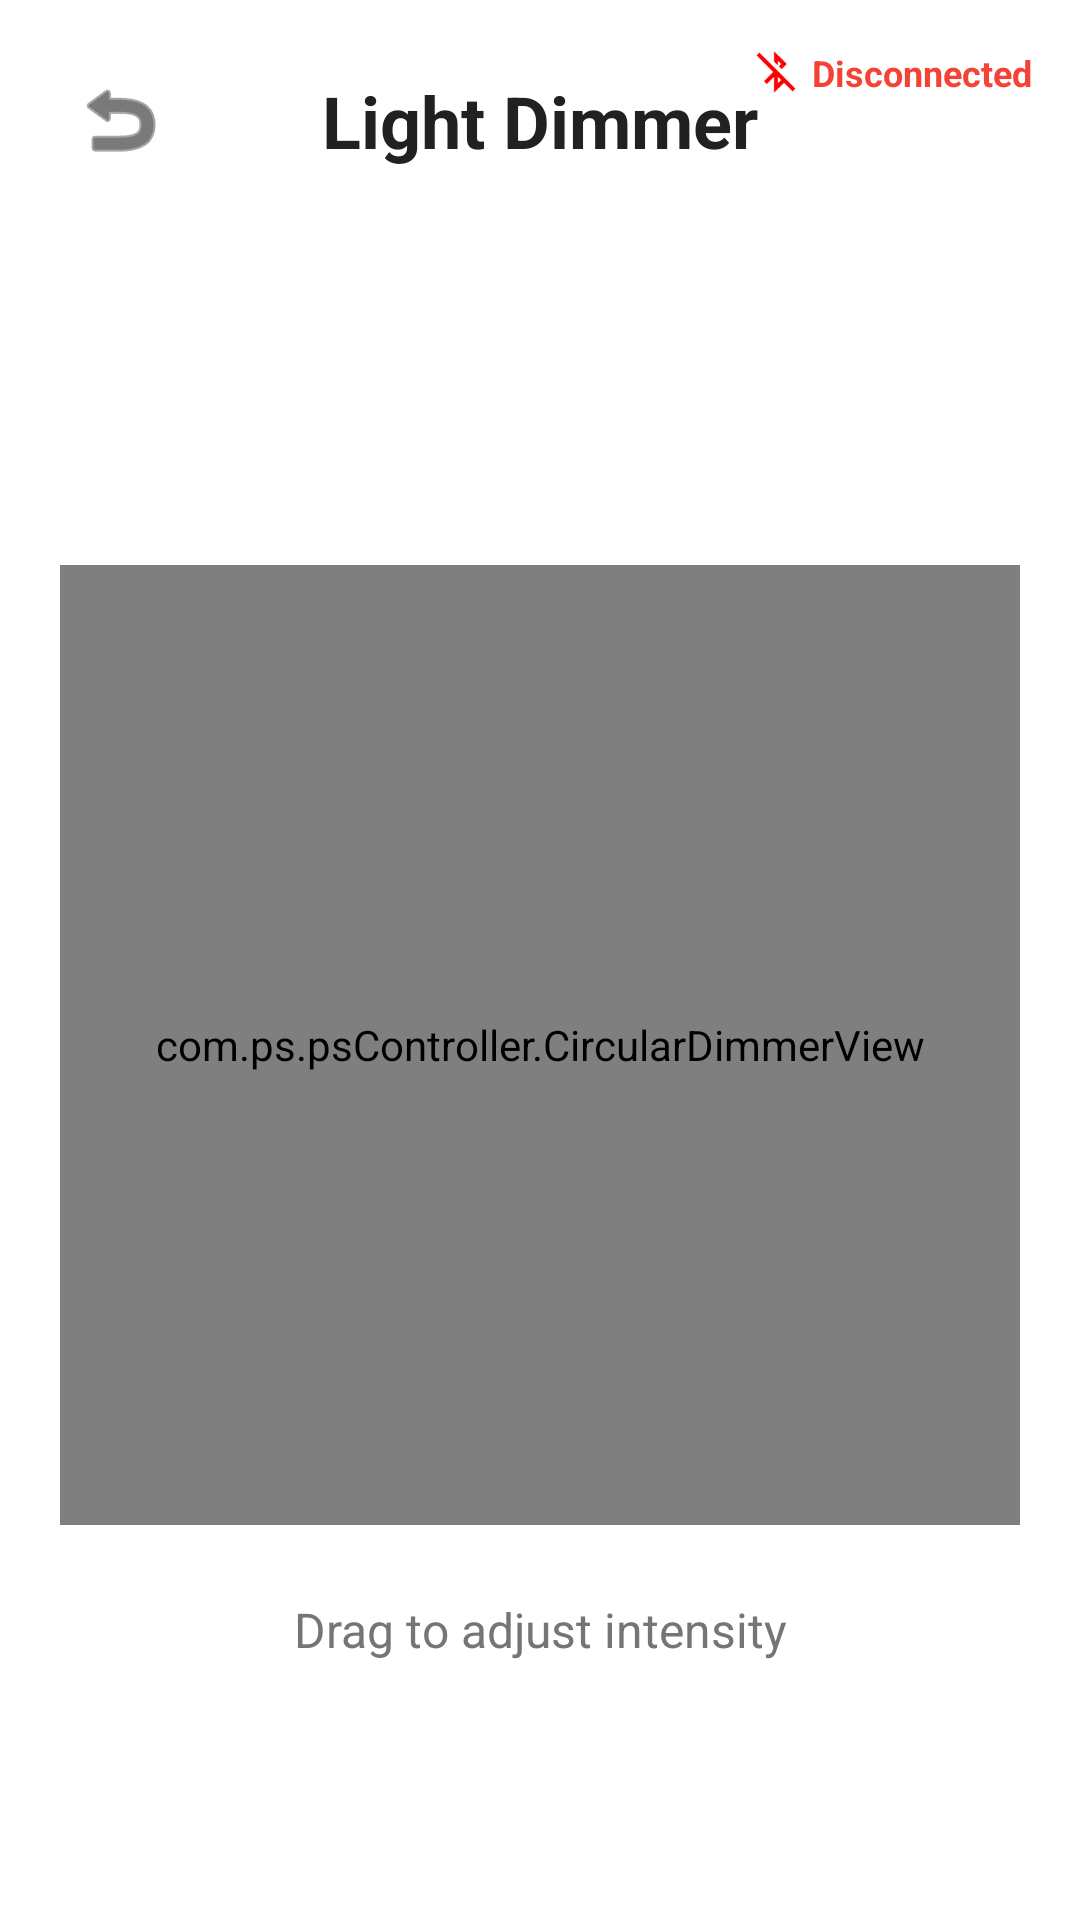

Android layout source for this screen:
<!-- AndroidManifest.xml: application theme Theme.KNSS -->
<!-- res/layout/dimmer_slider.xml -->
<?xml version="1.0" encoding="utf-8"?>
<androidx.constraintlayout.widget.ConstraintLayout xmlns:android="http://schemas.android.com/apk/res/android"
    xmlns:app="http://schemas.android.com/apk/res-auto"
    android:layout_width="match_parent"
    android:layout_height="match_parent"
    android:background="#FFFFFF">

    <LinearLayout
        android:id="@+id/statusContainer"
        android:layout_width="wrap_content"
        android:layout_height="wrap_content"
        android:layout_marginTop="16dp"
        android:layout_marginEnd="16dp"
        android:gravity="center_vertical"
        android:orientation="horizontal"
        app:layout_constraintEnd_toEndOf="parent"
        app:layout_constraintTop_toTopOf="parent">

        <ImageView
            android:id="@+id/statusIcon"
            android:layout_width="16dp"
            android:layout_height="16dp"
            android:layout_marginEnd="4dp"
            android:src="@drawable/disconnected" />

        <TextView
            android:id="@+id/connectionStatus"
            android:layout_width="wrap_content"
            android:layout_height="wrap_content"
            android:text="Disconnected"
            android:textColor="#F44336"
            android:textSize="12sp"
            android:textStyle="bold" />
    </LinearLayout>

    <ImageButton
        android:id="@+id/btnBack"
        android:layout_width="48dp"
        android:layout_height="48dp"
        android:layout_marginStart="16dp"
        android:layout_marginTop="16dp"
        android:background="?attr/selectableItemBackgroundBorderless"
        android:src="@android:drawable/ic_menu_revert"
        app:layout_constraintStart_toStartOf="parent"
        app:layout_constraintTop_toTopOf="parent"
        app:tint="#212121" />

    <TextView
        android:id="@+id/title"
        android:layout_width="wrap_content"
        android:layout_height="wrap_content"
        android:text="Light Dimmer"
        android:textColor="#212121"
        android:textSize="24sp"
        android:textStyle="bold"
        app:layout_constraintBottom_toBottomOf="@+id/btnBack"
        app:layout_constraintEnd_toEndOf="parent"
        app:layout_constraintStart_toStartOf="parent"
        app:layout_constraintTop_toTopOf="@+id/btnBack" />

    <com.ps.psController.CircularDimmerView
        android:id="@+id/dimmerView"
        android:layout_width="320dp"
        android:layout_height="320dp"
        app:layout_constraintBottom_toBottomOf="parent"
        app:layout_constraintEnd_toEndOf="parent"
        app:layout_constraintStart_toStartOf="parent"
        app:layout_constraintTop_toBottomOf="@+id/title" />

    <TextView
        android:layout_width="wrap_content"
        android:layout_height="wrap_content"
        android:layout_marginTop="24dp"
        android:text="Drag to adjust intensity"
        android:textColor="#757575"
        android:textSize="16sp"
        app:layout_constraintEnd_toEndOf="parent"
        app:layout_constraintStart_toStartOf="parent"
        app:layout_constraintTop_toBottomOf="@+id/dimmerView" />

</androidx.constraintlayout.widget.ConstraintLayout>
<!-- resources referenced by this layout -->
<resources>
  <!-- drawable disconnected: png bitmap (drawable, 633 bytes) -->
  <style name="Theme.KNSS" parent="Base.Theme.KNSS" />
  <style name="Base.Theme.KNSS" parent="Theme.Material3.DayNight.NoActionBar">
          
          
      </style>
</resources>
